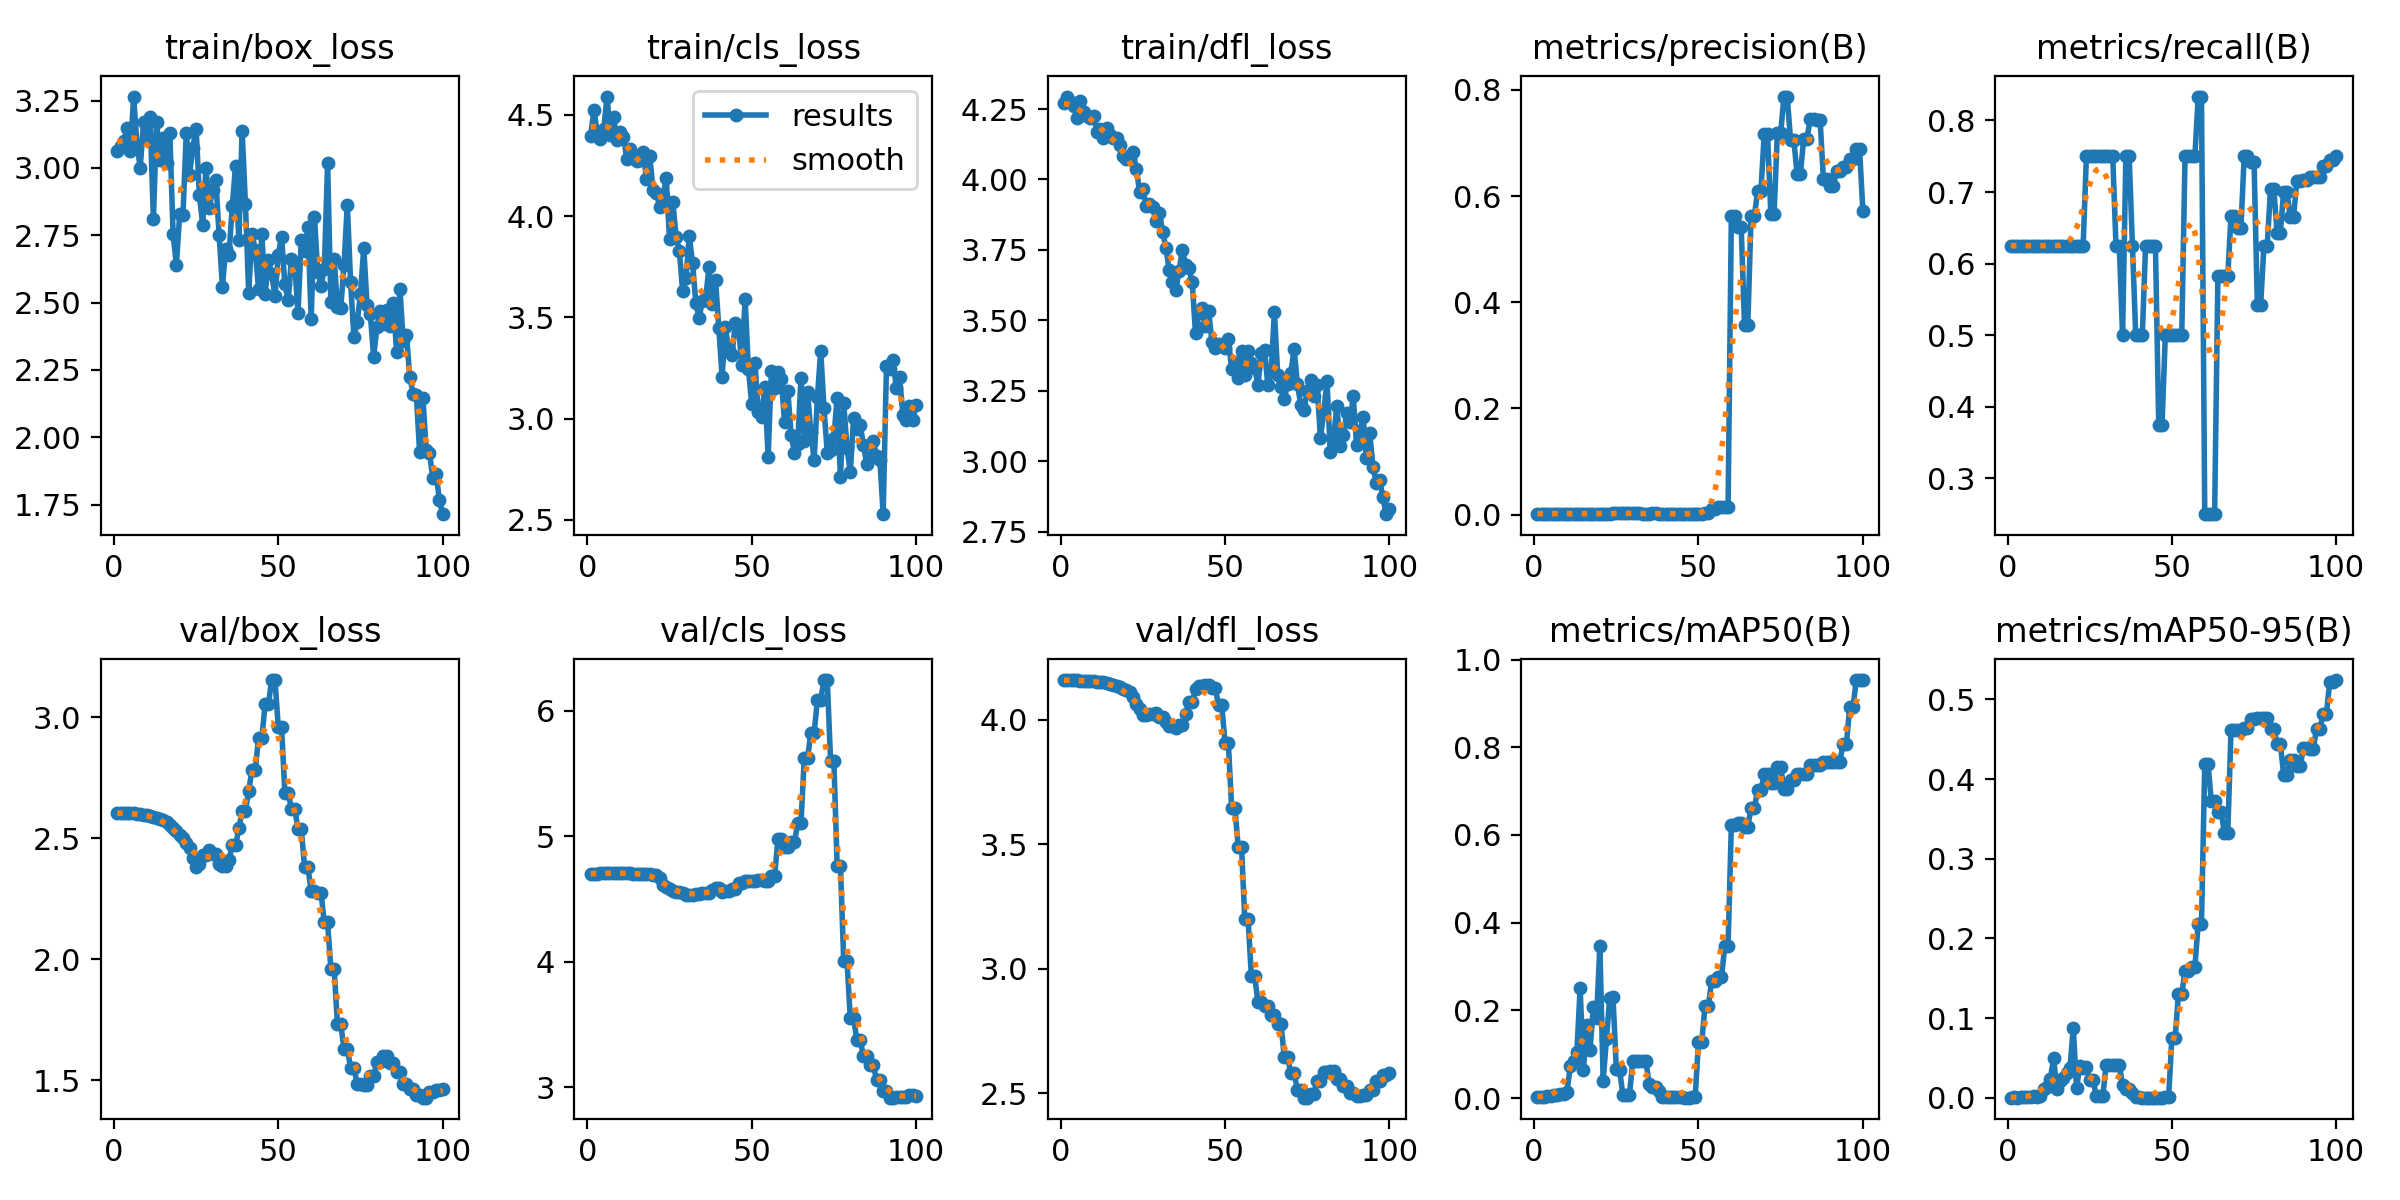

The data file committed next to this chart (first rows):
epoch, time, train/box_loss, train/cls_loss, train/dfl_loss, metrics/precision(B), metrics/recall(B), metrics/mAP50(B), metrics/mAP50-95(B), val/box_loss, val/cls_loss, val/dfl_loss, lr/pg0, lr/pg1, lr/pg2
1, 23.29, 3.063, 4.396, 4.271, 0.00171, 0.625, 0.00248, 0.00044, 2.604, 4.701, 4.159, 1.25e-05, 1.25e-05, 1.25e-05
2, 41.1, 3.082, 4.523, 4.294, 0.00174, 0.625, 0.00273, 0.00047, 2.605, 4.702, 4.158, 3.71287e-05, 3.71287e-05, 3.71287e-05
3, 60.12, 3.099, 4.416, 4.274, 0.00171, 0.625, 0.00228, 0.0004, 2.605, 4.704, 4.158, 6.12625e-05, 6.12625e-05, 6.12625e-05
4, 78.05, 3.148, 4.379, 4.261, 0.0017, 0.625, 0.00363, 0.00059, 2.605, 4.705, 4.158, 8.49012e-05, 8.49012e-05, 8.49012e-05
5, 95.41, 3.061, 4.431, 4.219, 0.00179, 0.625, 0.00391, 0.00061, 2.604, 4.706, 4.157, 0.000108, 0.000108, 0.000108
6, 112.2, 3.265, 4.59, 4.277, 0.00178, 0.625, 0.00593, 0.00088, 2.603, 4.706, 4.157, 0.0001307, 0.0001307, 0.0001307
7, 129.2, 3.087, 4.4, 4.238, 0.00175, 0.625, 0.00809, 0.00132, 2.602, 4.707, 4.156, 0.0001528, 0.0001528, 0.0001528
8, 145.4, 3.001, 4.491, 4.225, 0.00173, 0.625, 0.01034, 0.00174, 2.599, 4.707, 4.155, 0.0001745, 0.0001745, 0.0001745
9, 164.3, 3.169, 4.378, 4.218, 0.00174, 0.625, 0.01024, 0.00165, 2.598, 4.708, 4.154, 0.0001957, 0.0001957, 0.0001957
10, 181.1, 3.109, 4.416, 4.226, 0.00172, 0.625, 0.01425, 0.0022, 2.596, 4.708, 4.153, 0.0002163, 0.0002163, 0.0002163
11, 198.9, 3.19, 4.391, 4.169, 0.00173, 0.625, 0.07265, 0.011, 2.593, 4.708, 4.152, 0.0002365, 0.0002365, 0.0002365
12, 219.8, 2.81, 4.282, 4.179, 0.00169, 0.625, 0.08486, 0.01369, 2.59, 4.708, 4.151, 0.0002562, 0.0002562, 0.0002562
13, 244, 3.17, 4.329, 4.145, 0.00171, 0.625, 0.1052, 0.02308, 2.586, 4.707, 4.149, 0.0002754, 0.0002754, 0.0002754
14, 261.9, 3.029, 4.286, 4.181, 0.00161, 0.625, 0.2501, 0.04994, 2.581, 4.705, 4.147, 0.0002941, 0.0002941, 0.0002941
15, 280, 3.109, 4.274, 4.158, 0.00162, 0.625, 0.06357, 0.01148, 2.575, 4.702, 4.144, 0.0003123, 0.0003123, 0.0003123
16, 300.6, 3.019, 4.277, 4.147, 0.00171, 0.625, 0.1675, 0.0212, 2.566, 4.701, 4.14, 0.00033, 0.00033, 0.00033
17, 317.5, 3.13, 4.316, 4.146, 0.00168, 0.625, 0.1091, 0.02432, 2.556, 4.701, 4.135, 0.0003472, 0.0003472, 0.0003472
18, 333.7, 2.754, 4.184, 4.122, 0.00173, 0.625, 0.2073, 0.03106, 2.544, 4.699, 4.13, 0.0003639, 0.0003639, 0.0003639
19, 350.3, 2.638, 4.295, 4.082, 0.0018, 0.625, 0.1827, 0.03724, 2.531, 4.697, 4.124, 0.0003801, 0.0003801, 0.0003801
20, 366.4, 2.829, 4.129, 4.073, 0.00176, 0.625, 0.3467, 0.08811, 2.516, 4.694, 4.117, 0.0003958, 0.0003958, 0.0003958
21, 383.5, 2.825, 4.115, 4.073, 0.00173, 0.625, 0.03926, 0.01225, 2.5, 4.691, 4.109, 0.000411, 0.000411, 0.000411
22, 399.6, 3.128, 4.045, 4.096, 0.00171, 0.625, 0.1346, 0.04018, 2.479, 4.666, 4.092, 0.0004258, 0.0004258, 0.0004258
23, 415.1, 2.974, 4.098, 4.036, 0.00172, 0.625, 0.2283, 0.03809, 2.462, 4.614, 4.062, 0.00044, 0.00044, 0.00044
24, 430.7, 3.075, 4.186, 3.957, 0.00216, 0.75, 0.2294, 0.03813, 2.419, 4.598, 4.042, 0.0004537, 0.0004537, 0.0004537
25, 446.5, 3.146, 3.886, 3.967, 0.00211, 0.75, 0.06655, 0.02269, 2.38, 4.584, 4.02, 0.000467, 0.000467, 0.000467
26, 462.5, 2.897, 4.072, 3.907, 0.00212, 0.75, 0.06474, 0.02249, 2.395, 4.568, 4.017, 0.0004797, 0.0004797, 0.0004797
27, 478.6, 2.79, 3.898, 3.914, 0.00211, 0.75, 0.00641, 0.00249, 2.432, 4.556, 4.023, 0.000492, 0.000492, 0.000492
28, 494.1, 3.001, 3.827, 3.904, 0.00211, 0.75, 0.00641, 0.00249, 2.432, 4.556, 4.023, 0.0005037, 0.0005037, 0.0005037
29, 510.8, 2.852, 3.628, 3.852, 0.00211, 0.75, 0.00646, 0.00213, 2.451, 4.545, 4.025, 0.000515, 0.000515, 0.000515
30, 527.7, 2.916, 3.694, 3.88, 0.00212, 0.75, 0.08489, 0.04182, 2.434, 4.536, 4.012, 0.0005258, 0.0005258, 0.0005258
31, 544.1, 2.954, 3.901, 3.815, 0.00212, 0.75, 0.08489, 0.04182, 2.434, 4.536, 4.012, 0.000536, 0.000536, 0.000536
32, 560.3, 2.752, 3.77, 3.758, 0.00213, 0.75, 0.08484, 0.04174, 2.396, 4.532, 3.989, 0.0005458, 0.0005458, 0.0005458
33, 575.7, 2.559, 3.573, 3.678, 0.00168, 0.625, 0.08404, 0.04166, 2.385, 4.539, 3.972, 0.0005551, 0.0005551, 0.0005551
34, 591.5, 2.698, 3.497, 3.636, 0.00168, 0.625, 0.08404, 0.04166, 2.385, 4.539, 3.972, 0.0005639, 0.0005639, 0.0005639
35, 607.9, 2.675, 3.581, 3.608, 0.00123, 0.5, 0.032, 0.01568, 2.41, 4.547, 3.967, 0.0005722, 0.0005722, 0.0005722
36, 623.5, 2.857, 3.593, 3.677, 0.00213, 0.75, 0.02445, 0.01157, 2.471, 4.545, 3.977, 0.00058, 0.00058, 0.00058
37, 639.1, 3.009, 3.746, 3.75, 0.00213, 0.75, 0.02445, 0.01157, 2.471, 4.545, 3.977, 0.0005873, 0.0005873, 0.0005873
38, 654.8, 2.732, 3.567, 3.699, 0.0017, 0.625, 0.01679, 0.00648, 2.541, 4.571, 4.022, 0.0005941, 0.0005941, 0.0005941
39, 670.1, 3.137, 3.686, 3.685, 0.00127, 0.5, 0.00195, 0.00063, 2.614, 4.588, 4.07, 0.0006004, 0.0006004, 0.0006004
40, 685.8, 2.867, 3.446, 3.636, 0.00127, 0.5, 0.00195, 0.00063, 2.614, 4.588, 4.07, 0.0006062, 0.0006062, 0.0006062
41, 701.4, 2.536, 3.207, 3.454, 0.00127, 0.5, 0.00142, 0.00032, 2.695, 4.559, 4.123, 0.0006115, 0.0006115, 0.0006115
42, 716.8, 2.755, 3.451, 3.527, 0.00169, 0.625, 0.00185, 0.00029, 2.785, 4.563, 4.136, 0.0006164, 0.0006164, 0.0006164
43, 733.3, 2.694, 3.337, 3.543, 0.00169, 0.625, 0.00185, 0.00029, 2.785, 4.563, 4.136, 0.0006207, 0.0006207, 0.0006207
44, 749.2, 2.55, 3.314, 3.48, 0.00168, 0.625, 0.00185, 0.00031, 2.915, 4.583, 4.14, 0.0006246, 0.0006246, 0.0006246
45, 771.3, 2.754, 3.469, 3.534, 0.00168, 0.625, 0.00185, 0.00031, 2.915, 4.583, 4.14, 0.0006279, 0.0006279, 0.0006279
46, 791.8, 2.53, 3.451, 3.425, 0.00068, 0.375, 0.00094, 0.00024, 3.056, 4.63, 4.127, 0.0006307, 0.0006307, 0.0006307
47, 816, 2.658, 3.263, 3.403, 0.00068, 0.375, 0.00094, 0.00024, 3.056, 4.63, 4.127, 0.0006331, 0.0006331, 0.0006331
48, 833.9, 2.605, 3.592, 3.418, 0.00108, 0.5, 0.00316, 0.00062, 3.155, 4.647, 4.058, 0.000635, 0.000635, 0.000635
49, 850.8, 2.523, 3.245, 3.415, 0.00108, 0.5, 0.00316, 0.00062, 3.155, 4.647, 4.058, 0.0006363, 0.0006363, 0.0006363
50, 866.1, 2.677, 3.074, 3.404, 0.00107, 0.5, 0.1281, 0.07566, 2.959, 4.643, 3.905, 0.0006372, 0.0006372, 0.0006372
51, 882.2, 2.745, 3.274, 3.434, 0.00107, 0.5, 0.1281, 0.07566, 2.959, 4.643, 3.905, 0.0006312, 0.0006312, 0.0006312
52, 897.9, 2.567, 3.031, 3.328, 0.00209, 0.5, 0.2107, 0.1305, 2.689, 4.649, 3.644, 0.0006189, 0.0006189, 0.0006189
53, 913.3, 2.509, 3.009, 3.352, 0.00209, 0.5, 0.2107, 0.1305, 2.689, 4.649, 3.644, 0.0006065, 0.0006065, 0.0006065
54, 929.4, 2.662, 3.155, 3.297, 0.01069, 0.75, 0.2668, 0.1595, 2.623, 4.646, 3.488, 0.0005941, 0.0005941, 0.0005941
55, 944.8, 2.643, 2.812, 3.392, 0.01069, 0.75, 0.2668, 0.1595, 2.623, 4.646, 3.488, 0.0005818, 0.0005818, 0.0005818
56, 960.2, 2.462, 3.235, 3.306, 0.01401, 0.75, 0.2759, 0.1645, 2.538, 4.688, 3.198, 0.0005694, 0.0005694, 0.0005694
57, 975.8, 2.733, 3.151, 3.392, 0.01401, 0.75, 0.2759, 0.1645, 2.538, 4.688, 3.198, 0.000557, 0.000557, 0.000557
58, 991.3, 2.692, 3.232, 3.349, 0.01345, 0.8333, 0.3468, 0.2184, 2.381, 4.983, 2.969, 0.0005446, 0.0005446, 0.0005446
59, 1007, 2.781, 3.195, 3.33, 0.01345, 0.8333, 0.3468, 0.2184, 2.381, 4.983, 2.969, 0.0005322, 0.0005322, 0.0005322
60, 1022, 2.441, 2.984, 3.273, 0.5633, 0.25, 0.6235, 0.419, 2.284, 4.916, 2.866, 0.0005199, 0.0005199, 0.0005199
... 40 more rows
